Labelled photos from "splits", an image-classification folder in Meowfessor96/Projects. The possible labels are: Ascent, Bind, Breeze, Fracture, Haven, Icebox, Lotus, Pearl, Split, Sunset.

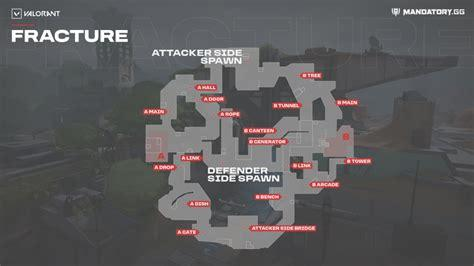
Label: Fracture

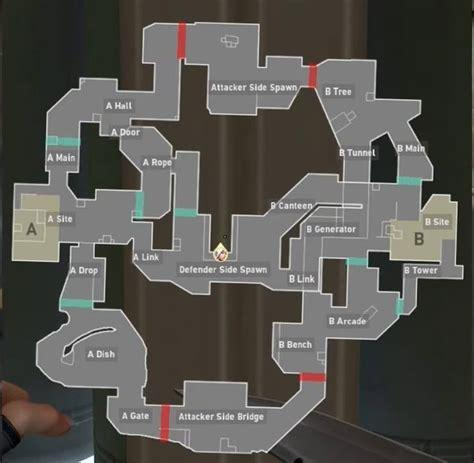
Label: Fracture

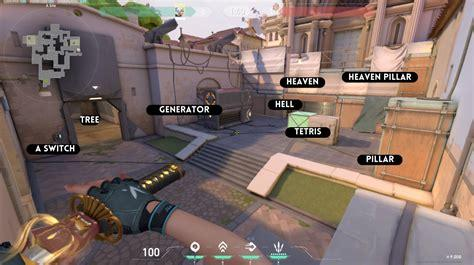
Label: Ascent

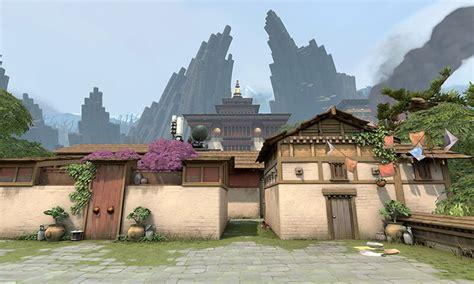
Label: Haven

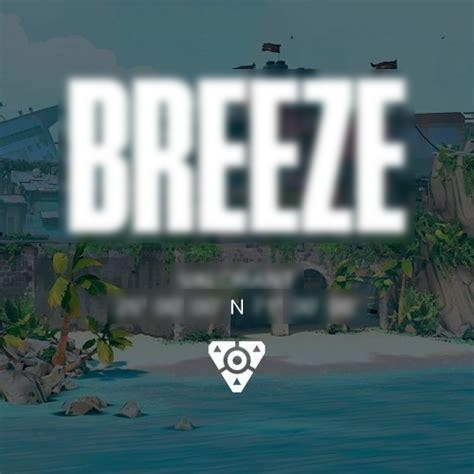
Label: Breeze

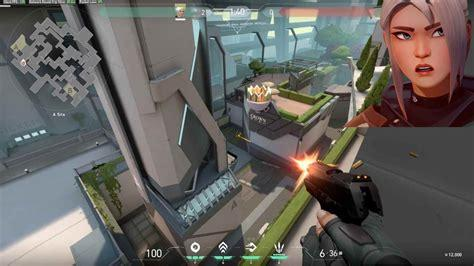
Label: Split
